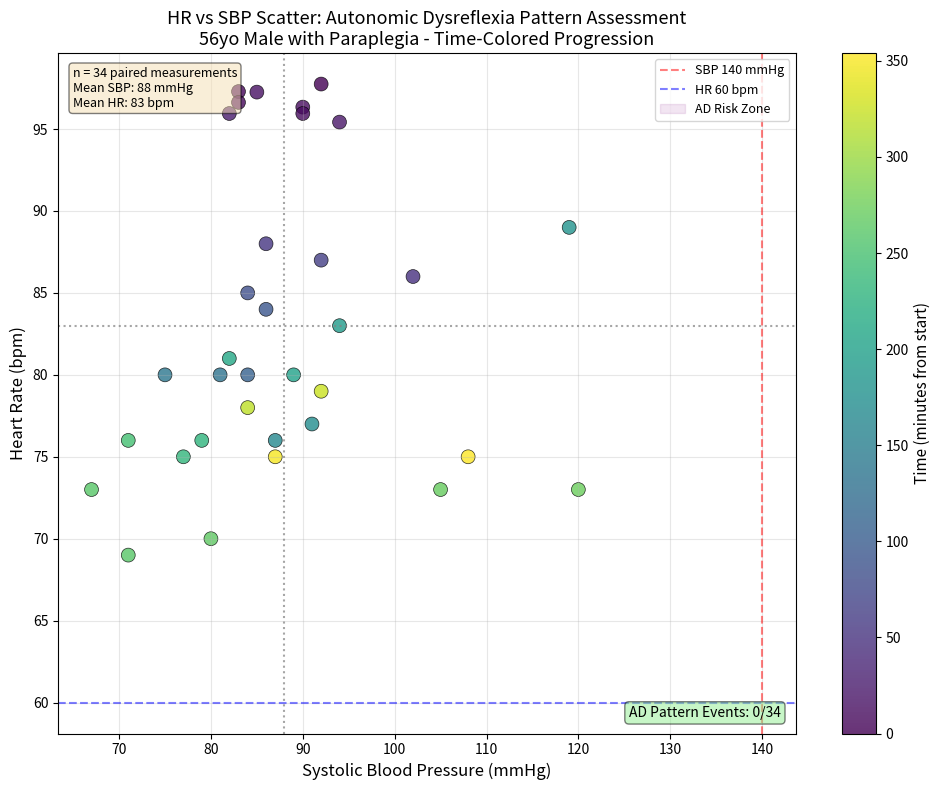

This figure's Python source:
# Executed Code (Repaired)
# This code runs in a sandbox with injected variables (vitals, np, plt, etc.)

import numpy as np
import pandas as pd
import matplotlib.pyplot as plt
import seaborn as sns
from scipy import stats
import datetime

# Helper function to simulate sandbox save_plot
def save_plot(filename, fig=None, **kwargs):
    if not filename.endswith('.png'): filename += '.png'
    if fig is None: fig = plt.gcf()
    fig.savefig(filename, **kwargs)
    plt.close(fig)
    print(f'Saved plot to {filename}')

# Injected Variables
visit_id = '99973518'
age = 56
gender = 'M'
ethnicity = 'Other (Hispanic/Latino)'
heart_rate = [(datetime.datetime(2215, 7, 20, 16, 29, 49), 97.7457627118644), (datetime.datetime(2215, 7, 20, 16, 30, 49), 98.7586206896552), (datetime.datetime(2215, 7, 20, 16, 31, 49), 100.745762711864), (datetime.datetime(2215, 7, 20, 16, 32, 49), 100.64406779661), (datetime.datetime(2215, 7, 20, 16, 33, 49), 99.0172413793104), (datetime.datetime(2215, 7, 20, 16, 34, 49), 97.2881355932203), (datetime.datetime(2215, 7, 20, 16, 35, 49), 96.6271186440678), (datetime.datetime(2215, 7, 20, 16, 36, 49), 96.7758620689655), (datetime.datetime(2215, 7, 20, 16, 37, 49), 97.0338983050848), (datetime.datetime(2215, 7, 20, 16, 38, 49), 96.8793103448276), (datetime.datetime(2215, 7, 20, 16, 39, 49), 96.3389830508475), (datetime.datetime(2215, 7, 20, 16, 40, 49), 95.9491525423729), (datetime.datetime(2215, 7, 20, 16, 41, 49), 96.8448275862069), (datetime.datetime(2215, 7, 20, 16, 42, 49), 96.2372881355932), (datetime.datetime(2215, 7, 20, 16, 43, 49), 96.6896551724138), (datetime.datetime(2215, 7, 20, 16, 44, 49), 97.2542372881356), (datetime.datetime(2215, 7, 20, 16, 45, 49), 96.1864406779661), (datetime.datetime(2215, 7, 20, 16, 46, 49), 96.0517241379311), (datetime.datetime(2215, 7, 20, 16, 47, 49), 96.5932203389831), (datetime.datetime(2215, 7, 20, 16, 48, 49), 97.551724137931), (datetime.datetime(2215, 7, 20, 16, 49, 49), 95.4237288135593), (datetime.datetime(2215, 7, 20, 16, 50, 49), 95.9322033898305), (datetime.datetime(2215, 7, 20, 16, 51, 49), 96.5862068965517), (datetime.datetime(2215, 7, 20, 16, 52, 49), 95.8983050847458), (datetime.datetime(2215, 7, 20, 16, 53, 49), 95.948275862069), (datetime.datetime(2215, 7, 20, 17, 18, 49), 86.0), (datetime.datetime(2215, 7, 20, 17, 23, 49), 88.0), (datetime.datetime(2215, 7, 20, 17, 33, 49), 87.0), (datetime.datetime(2215, 7, 20, 17, 48, 49), 85.0), (datetime.datetime(2215, 7, 20, 17, 53, 49), 85.0), (datetime.datetime(2215, 7, 20, 18, 3, 49), 84.0), (datetime.datetime(2215, 7, 20, 18, 18, 49), 80.0), (datetime.datetime(2215, 7, 20, 18, 42, 49), 80.0), (datetime.datetime(2215, 7, 20, 18, 48, 49), 80.0), (datetime.datetime(2215, 7, 20, 19, 13, 49), 76.0), (datetime.datetime(2215, 7, 20, 19, 18, 49), 77.0), (datetime.datetime(2215, 7, 20, 19, 20, 49), 77.0), (datetime.datetime(2215, 7, 20, 19, 30, 49), 89.0), (datetime.datetime(2215, 7, 20, 19, 40, 49), 83.0), (datetime.datetime(2215, 7, 20, 19, 48, 49), 84.0), (datetime.datetime(2215, 7, 20, 19, 50, 49), 80.0), (datetime.datetime(2215, 7, 20, 20, 0, 49), 81.0), (datetime.datetime(2215, 7, 20, 20, 18, 49), 76.0), (datetime.datetime(2215, 7, 20, 20, 21, 49), 75.0), (datetime.datetime(2215, 7, 20, 20, 36, 49), 76.0), (datetime.datetime(2215, 7, 20, 20, 49, 49), 73.0), (datetime.datetime(2215, 7, 20, 20, 50, 49), 69.0), (datetime.datetime(2215, 7, 20, 20, 55, 49), 70.0), (datetime.datetime(2215, 7, 20, 21, 0, 49), 73.0), (datetime.datetime(2215, 7, 20, 21, 2, 49), 73.0), (datetime.datetime(2215, 7, 20, 21, 48, 49), 78.0), (datetime.datetime(2215, 7, 20, 21, 54, 49), 79.0), (datetime.datetime(2215, 7, 20, 22, 18, 49), 75.0), (datetime.datetime(2215, 7, 20, 22, 23, 49), 75.0)]
systolic_bp = [(datetime.datetime(2215, 7, 20, 16, 29, 49), 92.0), (datetime.datetime(2215, 7, 20, 16, 34, 49), 83.0), (datetime.datetime(2215, 7, 20, 16, 35, 49), 83.0), (datetime.datetime(2215, 7, 20, 16, 39, 49), 90.0), (datetime.datetime(2215, 7, 20, 16, 40, 49), 90.0), (datetime.datetime(2215, 7, 20, 16, 44, 49), 85.0), (datetime.datetime(2215, 7, 20, 16, 49, 49), 94.0), (datetime.datetime(2215, 7, 20, 16, 54, 49), 82.0), (datetime.datetime(2215, 7, 20, 17, 18, 49), 102.0), (datetime.datetime(2215, 7, 20, 17, 23, 49), 86.0), (datetime.datetime(2215, 7, 20, 17, 33, 49), 92.0), (datetime.datetime(2215, 7, 20, 17, 53, 49), 84.0), (datetime.datetime(2215, 7, 20, 18, 3, 49), 86.0), (datetime.datetime(2215, 7, 20, 18, 18, 49), 84.0), (datetime.datetime(2215, 7, 20, 18, 42, 49), 81.0), (datetime.datetime(2215, 7, 20, 18, 48, 49), 75.0), (datetime.datetime(2215, 7, 20, 19, 13, 49), 87.0), (datetime.datetime(2215, 7, 20, 19, 20, 49), 91.0), (datetime.datetime(2215, 7, 20, 19, 30, 49), 119.0), (datetime.datetime(2215, 7, 20, 19, 40, 49), 94.0), (datetime.datetime(2215, 7, 20, 19, 50, 49), 89.0), (datetime.datetime(2215, 7, 20, 20, 0, 49), 82.0), (datetime.datetime(2215, 7, 20, 20, 18, 49), 79.0), (datetime.datetime(2215, 7, 20, 20, 21, 49), 77.0), (datetime.datetime(2215, 7, 20, 20, 36, 49), 71.0), (datetime.datetime(2215, 7, 20, 20, 49, 49), 67.0), (datetime.datetime(2215, 7, 20, 20, 50, 49), 71.0), (datetime.datetime(2215, 7, 20, 20, 55, 49), 80.0), (datetime.datetime(2215, 7, 20, 21, 0, 49), 105.0), (datetime.datetime(2215, 7, 20, 21, 2, 49), 120.0), (datetime.datetime(2215, 7, 20, 21, 48, 49), 84.0), (datetime.datetime(2215, 7, 20, 21, 54, 49), 92.0), (datetime.datetime(2215, 7, 20, 22, 18, 49), 87.0), (datetime.datetime(2215, 7, 20, 22, 23, 49), 108.0)]
diastolic_bp = [(datetime.datetime(2215, 7, 20, 16, 29, 49), 66.0), (datetime.datetime(2215, 7, 20, 16, 34, 49), 64.0), (datetime.datetime(2215, 7, 20, 16, 35, 49), 64.0), (datetime.datetime(2215, 7, 20, 16, 39, 49), 60.0), (datetime.datetime(2215, 7, 20, 16, 40, 49), 60.0), (datetime.datetime(2215, 7, 20, 16, 44, 49), 61.0), (datetime.datetime(2215, 7, 20, 16, 49, 49), 84.0), (datetime.datetime(2215, 7, 20, 16, 54, 49), 67.0), (datetime.datetime(2215, 7, 20, 17, 18, 49), 61.0), (datetime.datetime(2215, 7, 20, 17, 23, 49), 61.0), (datetime.datetime(2215, 7, 20, 17, 33, 49), 66.0), (datetime.datetime(2215, 7, 20, 17, 53, 49), 59.0), (datetime.datetime(2215, 7, 20, 18, 3, 49), 58.0), (datetime.datetime(2215, 7, 20, 18, 18, 49), 57.0), (datetime.datetime(2215, 7, 20, 18, 42, 49), 58.0), (datetime.datetime(2215, 7, 20, 18, 48, 49), 61.0), (datetime.datetime(2215, 7, 20, 19, 13, 49), 64.0), (datetime.datetime(2215, 7, 20, 19, 20, 49), 67.0), (datetime.datetime(2215, 7, 20, 19, 30, 49), 90.0), (datetime.datetime(2215, 7, 20, 19, 40, 49), 57.0), (datetime.datetime(2215, 7, 20, 19, 50, 49), 50.0), (datetime.datetime(2215, 7, 20, 20, 0, 49), 56.0), (datetime.datetime(2215, 7, 20, 20, 18, 49), 60.0), (datetime.datetime(2215, 7, 20, 20, 21, 49), 59.0), (datetime.datetime(2215, 7, 20, 20, 36, 49), 44.0), (datetime.datetime(2215, 7, 20, 20, 49, 49), 39.0), (datetime.datetime(2215, 7, 20, 20, 50, 49), 42.0), (datetime.datetime(2215, 7, 20, 20, 55, 49), 62.0), (datetime.datetime(2215, 7, 20, 21, 0, 49), 88.0), (datetime.datetime(2215, 7, 20, 21, 2, 49), 103.0), (datetime.datetime(2215, 7, 20, 21, 48, 49), 52.0), (datetime.datetime(2215, 7, 20, 21, 54, 49), 52.0), (datetime.datetime(2215, 7, 20, 22, 18, 49), 56.0), (datetime.datetime(2215, 7, 20, 22, 23, 49), 71.0)]
spo2 = [(datetime.datetime(2215, 7, 20, 16, 29, 49), 94.5593220338983), (datetime.datetime(2215, 7, 20, 16, 30, 49), 94.8620689655172), (datetime.datetime(2215, 7, 20, 16, 31, 49), 90.7627118644068), (datetime.datetime(2215, 7, 20, 16, 32, 49), 89.0677966101695), (datetime.datetime(2215, 7, 20, 16, 33, 49), 90.66), (datetime.datetime(2215, 7, 20, 16, 34, 49), 91.5762711864407), (datetime.datetime(2215, 7, 20, 16, 35, 49), 92.0), (datetime.datetime(2215, 7, 20, 16, 36, 49), 92.6206896551724), (datetime.datetime(2215, 7, 20, 16, 37, 49), 92.0169491525424), (datetime.datetime(2215, 7, 20, 16, 38, 49), 92.0877192982456), (datetime.datetime(2215, 7, 20, 16, 39, 49), 94.3389830508475), (datetime.datetime(2215, 7, 20, 16, 40, 49), 94.7627118644068), (datetime.datetime(2215, 7, 20, 16, 41, 49), 94.5689655172414), (datetime.datetime(2215, 7, 20, 16, 42, 49), 94.8813559322034), (datetime.datetime(2215, 7, 20, 16, 43, 49), 94.7954545454546), (datetime.datetime(2215, 7, 20, 16, 44, 49), 94.5263157894737), (datetime.datetime(2215, 7, 20, 16, 45, 49), 94.0), (datetime.datetime(2215, 7, 20, 16, 46, 49), 94.0), (datetime.datetime(2215, 7, 20, 16, 47, 49), 94.0), (datetime.datetime(2215, 7, 20, 16, 48, 49), 95.6724137931034), (datetime.datetime(2215, 7, 20, 16, 49, 49), 92.6440677966102), (datetime.datetime(2215, 7, 20, 16, 50, 49), 90.4237288135593), (datetime.datetime(2215, 7, 20, 16, 51, 49), 92.7931034482759), (datetime.datetime(2215, 7, 20, 16, 52, 49), 92.5423728813559), (datetime.datetime(2215, 7, 20, 16, 53, 49), 92.0862068965517), (datetime.datetime(2215, 7, 20, 17, 12, 49), 94.0), (datetime.datetime(2215, 7, 20, 17, 18, 49), 98.0), (datetime.datetime(2215, 7, 20, 17, 23, 49), 98.0), (datetime.datetime(2215, 7, 20, 17, 33, 49), 93.0), (datetime.datetime(2215, 7, 20, 17, 48, 49), 94.0), (datetime.datetime(2215, 7, 20, 17, 53, 49), 96.0), (datetime.datetime(2215, 7, 20, 18, 3, 49), 96.0), (datetime.datetime(2215, 7, 20, 18, 18, 49), 96.0), (datetime.datetime(2215, 7, 20, 18, 42, 49), 96.0), (datetime.datetime(2215, 7, 20, 18, 48, 49), 96.0), (datetime.datetime(2215, 7, 20, 19, 13, 49), 97.0), (datetime.datetime(2215, 7, 20, 19, 18, 49), 96.0), (datetime.datetime(2215, 7, 20, 19, 20, 49), 96.0), (datetime.datetime(2215, 7, 20, 19, 30, 49), 97.0), (datetime.datetime(2215, 7, 20, 19, 40, 49), 97.0), (datetime.datetime(2215, 7, 20, 19, 48, 49), 97.0), (datetime.datetime(2215, 7, 20, 19, 50, 49), 96.0), (datetime.datetime(2215, 7, 20, 20, 0, 49), 96.0), (datetime.datetime(2215, 7, 20, 20, 11, 49), 96.0), (datetime.datetime(2215, 7, 20, 20, 18, 49), 96.0), (datetime.datetime(2215, 7, 20, 20, 21, 49), 97.0), (datetime.datetime(2215, 7, 20, 20, 36, 49), 100.0), (datetime.datetime(2215, 7, 20, 20, 49, 49), 95.0), (datetime.datetime(2215, 7, 20, 20, 50, 49), 97.0), (datetime.datetime(2215, 7, 20, 20, 55, 49), 95.0), (datetime.datetime(2215, 7, 20, 21, 0, 49), 96.0), (datetime.datetime(2215, 7, 20, 21, 2, 49), 96.0), (datetime.datetime(2215, 7, 20, 21, 48, 49), 100.0), (datetime.datetime(2215, 7, 20, 21, 54, 49), 100.0), (datetime.datetime(2215, 7, 20, 22, 18, 49), 100.0), (datetime.datetime(2215, 7, 20, 22, 23, 49), 100.0)]
respiratory_rate = [(datetime.datetime(2215, 7, 20, 16, 29, 49), 22.1864406779661), (datetime.datetime(2215, 7, 20, 16, 30, 49), 23.7241379310345), (datetime.datetime(2215, 7, 20, 16, 31, 49), 26.728813559322), (datetime.datetime(2215, 7, 20, 16, 32, 49), 28.1016949152542), (datetime.datetime(2215, 7, 20, 16, 33, 49), 27.6896551724138), (datetime.datetime(2215, 7, 20, 16, 34, 49), 24.4237288135593), (datetime.datetime(2215, 7, 20, 16, 35, 49), 26.7118644067797), (datetime.datetime(2215, 7, 20, 16, 36, 49), 22.2068965517241), (datetime.datetime(2215, 7, 20, 16, 37, 49), 22.8474576271187), (datetime.datetime(2215, 7, 20, 16, 38, 49), 22.0344827586207), (datetime.datetime(2215, 7, 20, 16, 39, 49), 21.1186440677966), (datetime.datetime(2215, 7, 20, 16, 40, 49), 22.4915254237288), (datetime.datetime(2215, 7, 20, 16, 41, 49), 22.2586206896552), (datetime.datetime(2215, 7, 20, 16, 42, 49), 22.6271186440678), (datetime.datetime(2215, 7, 20, 16, 43, 49), 21.7931034482759), (datetime.datetime(2215, 7, 20, 16, 44, 49), 22.3389830508475), (datetime.datetime(2215, 7, 20, 16, 45, 49), 20.6779661016949), (datetime.datetime(2215, 7, 20, 16, 46, 49), 22.1724137931035), (datetime.datetime(2215, 7, 20, 16, 47, 49), 25.8305084745763), (datetime.datetime(2215, 7, 20, 16, 48, 49), 25.5689655172414), (datetime.datetime(2215, 7, 20, 16, 49, 49), 24.4915254237288), (datetime.datetime(2215, 7, 20, 16, 50, 49), 23.4406779661017), (datetime.datetime(2215, 7, 20, 16, 51, 49), 23.5), (datetime.datetime(2215, 7, 20, 16, 52, 49), 22.406779661017), (datetime.datetime(2215, 7, 20, 16, 53, 49), 23.2413793103448), (datetime.datetime(2215, 7, 20, 17, 18, 49), 34.0), (datetime.datetime(2215, 7, 20, 17, 23, 49), 20.0), (datetime.datetime(2215, 7, 20, 17, 33, 49), 27.0), (datetime.datetime(2215, 7, 20, 17, 48, 49), 20.0), (datetime.datetime(2215, 7, 20, 17, 53, 49), 20.0), (datetime.datetime(2215, 7, 20, 18, 3, 49), 22.0), (datetime.datetime(2215, 7, 20, 18, 18, 49), 17.0), (datetime.datetime(2215, 7, 20, 18, 42, 49), 19.0), (datetime.datetime(2215, 7, 20, 18, 48, 49), 18.0), (datetime.datetime(2215, 7, 20, 19, 13, 49), 19.0), (datetime.datetime(2215, 7, 20, 19, 18, 49), 17.0), (datetime.datetime(2215, 7, 20, 19, 20, 49), 18.0), (datetime.datetime(2215, 7, 20, 19, 30, 49), 26.0), (datetime.datetime(2215, 7, 20, 19, 40, 49), 25.0), (datetime.datetime(2215, 7, 20, 19, 48, 49), 29.0), (datetime.datetime(2215, 7, 20, 19, 50, 49), 26.0), (datetime.datetime(2215, 7, 20, 20, 0, 49), 32.0), (datetime.datetime(2215, 7, 20, 20, 11, 49), 27.0), (datetime.datetime(2215, 7, 20, 20, 18, 49), 22.0), (datetime.datetime(2215, 7, 20, 20, 21, 49), 26.0), (datetime.datetime(2215, 7, 20, 20, 36, 49), 32.0), (datetime.datetime(2215, 7, 20, 20, 49, 49), 22.0), (datetime.datetime(2215, 7, 20, 20, 50, 49), 19.0), (datetime.datetime(2215, 7, 20, 20, 55, 49), 26.0), (datetime.datetime(2215, 7, 20, 21, 0, 49), 24.0), (datetime.datetime(2215, 7, 20, 21, 2, 49), 32.0), (datetime.datetime(2215, 7, 20, 21, 48, 49), 24.0), (datetime.datetime(2215, 7, 20, 21, 54, 49), 25.0), (datetime.datetime(2215, 7, 20, 22, 18, 49), 23.0), (datetime.datetime(2215, 7, 20, 22, 23, 49), 25.0)]
temperature = [(datetime.datetime(2215, 7, 20, 16, 35, 49), 38.27777777777778), (datetime.datetime(2215, 7, 20, 17, 23, 49), 37.888888888888886), (datetime.datetime(2215, 7, 20, 17, 33, 49), 37.888888888888886), (datetime.datetime(2215, 7, 20, 17, 48, 49), 37.888888888888886), (datetime.datetime(2215, 7, 20, 17, 53, 49), 37.888888888888886), (datetime.datetime(2215, 7, 20, 18, 3, 49), 37.77777777777778), (datetime.datetime(2215, 7, 20, 18, 18, 49), 37.611111111111114), (datetime.datetime(2215, 7, 20, 18, 42, 49), 37.3), (datetime.datetime(2215, 7, 20, 18, 48, 49), 37.27777777777778), (datetime.datetime(2215, 7, 20, 19, 13, 49), 37.099999999999994), (datetime.datetime(2215, 7, 20, 19, 18, 49), 37.111111111111114), (datetime.datetime(2215, 7, 20, 19, 20, 49), 37.111111111111114), (datetime.datetime(2215, 7, 20, 19, 30, 49), 37.0), (datetime.datetime(2215, 7, 20, 19, 40, 49), 36.888888888888886), (datetime.datetime(2215, 7, 20, 19, 48, 49), 36.888888888888886), (datetime.datetime(2215, 7, 20, 19, 50, 49), 36.888888888888886), (datetime.datetime(2215, 7, 20, 20, 0, 49), 36.77777777777778), (datetime.datetime(2215, 7, 20, 20, 11, 49), 36.8), (datetime.datetime(2215, 7, 20, 20, 18, 49), 36.77777777777778), (datetime.datetime(2215, 7, 20, 20, 21, 49), 36.77777777777778), (datetime.datetime(2215, 7, 20, 20, 36, 49), 36.77777777777778), (datetime.datetime(2215, 7, 20, 20, 49, 49), 36.888888888888886), (datetime.datetime(2215, 7, 20, 20, 50, 49), 36.77777777777778), (datetime.datetime(2215, 7, 20, 20, 55, 49), 36.77777777777778), (datetime.datetime(2215, 7, 20, 21, 0, 49), 36.77777777777778), (datetime.datetime(2215, 7, 20, 21, 2, 49), 36.77777777777778), (datetime.datetime(2215, 7, 20, 21, 48, 49), 36.72222222222222), (datetime.datetime(2215, 7, 20, 21, 54, 49), 36.72222222222222), (datetime.datetime(2215, 7, 20, 22, 18, 49), 36.7), (datetime.datetime(2215, 7, 20, 22, 23, 49), 36.7)]
# Previous Results
shock_index = 1.1
shock_index_interpretation = 'HIGH (1.10), significantly above normal (0.5-0.7). Suggests decompensated shock, immediate intervention needed.'
map_value = 72.7
map_interpretation = 'Normal (73 mmHg), within reference range 65-100 mmHg. Adequate perfusion pressure maintained.'
pulse_pressure = 26.0
qsofa_score = 2
qsofa_interpretation = 'High Risk (Score 2/3). Criteria met: SBP=92, RR=22. Associated with poor outcomes in sepsis.'
sirs = 1
spo2_trend = {'first': np.float64(94.6), 'last': np.float64(100.0), 'min': 89.1, 'mean': 95.1, 'slope': np.float64(0.118), 'r_squared': np.float64(0.578), 'trend_pct': np.float64(7.07)}
hr_volatility = {'dispersion_ms': 81.05, 'rmssd_ms': 26.18, 'hr_std_bpm': 9.81, 'hr_range_bpm': 31.7, 'n_samples': 54, 'data_density': 'sparse'}
triage_vital_panel = 'Attached'

# --- Generated Code Starts Here ---
hr_times = [t for t, v in heart_rate]
hr_values = [v for t, v in heart_rate]
sbp_times = [t for t, v in systolic_bp]
sbp_values = [v for t, v in systolic_bp]
hr_start = min(hr_times)
hr_end = max(hr_times)
sbp_start = min(sbp_times)
sbp_end = max(sbp_times)
paired_data = []
for sbp_time, sbp_val in systolic_bp:
    best_hr = None
    best_delta = float('inf')
    best_hr_time = None
    for hr_time, hr_val in heart_rate:
        delta = abs((hr_time - sbp_time).total_seconds())
        if delta < best_delta and delta < 300:
            best_delta = delta
            best_hr = hr_val
            best_hr_time = hr_time
    if best_hr is not None:
        paired_data.append((sbp_time, sbp_val, best_hr))
paired_times = [p[0] for p in paired_data]
paired_sbp = [p[1] for p in paired_data]
paired_hr = [p[2] for p in paired_data]
start_time = min(paired_times)
time_minutes = [(t - start_time).total_seconds() / 60.0 for t in paired_times]
fig, ax = plt.subplots(figsize=(10, 8))
scatter = ax.scatter(paired_sbp, paired_hr, c=time_minutes, cmap='viridis', s=100, alpha=0.8, edgecolors='black', linewidth=0.5)
cbar = plt.colorbar(scatter, ax=ax)
cbar.set_label('Time (minutes from start)', fontsize=11)
sbp_threshold = 140
hr_threshold = 60
ax.axvline(x=sbp_threshold, color='red', linestyle='--', alpha=0.5, label=f'SBP {sbp_threshold} mmHg')
ax.axhline(y=hr_threshold, color='blue', linestyle='--', alpha=0.5, label=f'HR {hr_threshold} bpm')
ax.axvspan(sbp_threshold, max(paired_sbp) + 10, ymin=0, ymax=(hr_threshold - min(paired_hr)) / (max(paired_hr) - min(paired_hr) + 10), alpha=0.1, color='purple', label='AD Risk Zone')
ax.axvline(x=np.mean(paired_sbp), color='gray', linestyle=':', alpha=0.7)
ax.axhline(y=np.mean(paired_hr), color='gray', linestyle=':', alpha=0.7)
ax.set_xlabel('Systolic Blood Pressure (mmHg)', fontsize=12)
ax.set_ylabel('Heart Rate (bpm)', fontsize=12)
ax.set_title('HR vs SBP Scatter: Autonomic Dysreflexia Pattern Assessment\n' + '56yo Male with Paraplegia - Time-Colored Progression', fontsize=13)
n_points = len(paired_data)
ax.annotate(f'n = {n_points} paired measurements\nMean SBP: {np.mean(paired_sbp):.0f} mmHg\nMean HR: {np.mean(paired_hr):.0f} bpm', xy=(0.02, 0.98), xycoords='axes fraction', fontsize=9, verticalalignment='top', bbox=dict(boxstyle='round', facecolor='wheat', alpha=0.5))
ad_events = sum((1 for s, h in zip(paired_sbp, paired_hr) if s > sbp_threshold and h < hr_threshold))
ax.annotate(f'AD Pattern Events: {ad_events}/{n_points}', xy=(0.98, 0.02), xycoords='axes fraction', fontsize=10, horizontalalignment='right', verticalalignment='bottom', bbox=dict(boxstyle='round', facecolor='lightcoral' if ad_events > 0 else 'lightgreen', alpha=0.5))
ax.legend(loc='upper right', fontsize=9)
ax.grid(True, alpha=0.3)
plt.tight_layout()
save_plot('hr_sbp_scatter_ad_pattern.png')
corr_coef, p_value = stats.pearsonr(paired_sbp, paired_hr)
result = {'n_paired_measurements': n_points, 'sbp_mean': round(np.mean(paired_sbp), 1), 'hr_mean': round(np.mean(paired_hr), 1), 'sbp_range': (min(paired_sbp), max(paired_sbp)), 'hr_range': (round(min(paired_hr), 1), round(max(paired_hr), 1)), 'correlation_coefficient': round(corr_coef, 3), 'correlation_p_value': round(p_value, 4), 'ad_pattern_events': ad_events, 'shock_index': shock_index}
interpretation = f'HR-SBP scatter analysis for paraplegic patient: {n_points} paired measurements analyzed. No autonomic dysreflexia pattern detected (0/{n_points} events in hypertensive-bradycardia zone). HR-SBP correlation r={corr_coef:.2f} (p={p_value:.3f}). Current hemodynamic profile shows mean SBP {np.mean(paired_sbp):.0f} mmHg (hypotensive baseline) with HR {np.mean(paired_hr):.0f} bpm. Elevated shock index ({shock_index}) suggests compensated hypoperfusion rather than autonomic dysreflexia.'

plt.close()
